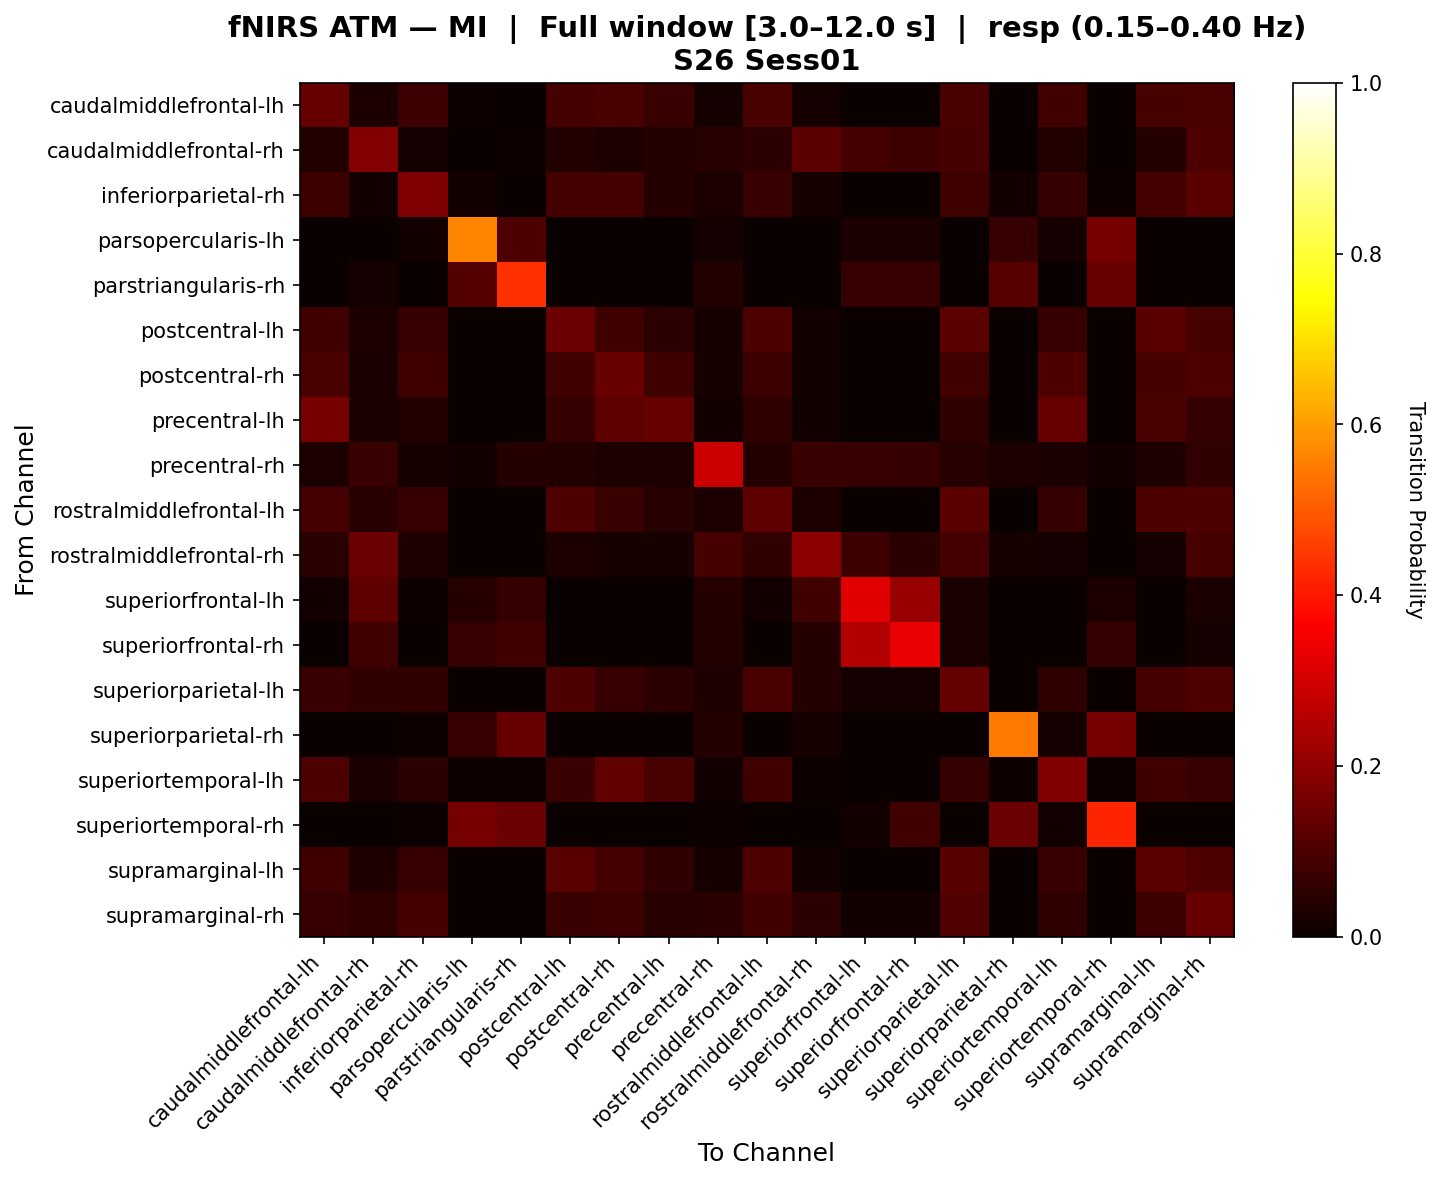

The data file committed next to this chart (first rows):
, caudalmiddlefrontal-lh, caudalmiddlefrontal-rh, inferiorparietal-rh, parsopercularis-lh, parstriangularis-rh, postcentral-lh, postcentral-rh, precentral-lh, precentral-rh, rostralmiddlefrontal-lh, rostralmiddlefrontal-rh, superiorfrontal-lh, superiorfrontal-rh, superiorparietal-lh, superiorparietal-rh, superiortemporal-lh, superiortemporal-rh, supramarginal-lh, supramarginal-rh
caudalmiddlefrontal-lh, 0.1391, 0.02846, 0.07563, 0.004065, 0.0, 0.0892, 0.09653, 0.07098, 0.01626, 0.09595, 0.01829, 0.0, 0.0, 0.09392, 0.002033, 0.08245, 0.002033, 0.09116, 0.09392
caudalmiddlefrontal-rh, 0.03571, 0.1833, 0.01923, 0.0, 0.008475, 0.03571, 0.03022, 0.03571, 0.04465, 0.05117, 0.1232, 0.08852, 0.07478, 0.09057, 0.0, 0.03846, 0.0, 0.04144, 0.09881
inferiorparietal-rh, 0.07626, 0.01506, 0.1723, 0.01205, 0.003012, 0.08685, 0.08762, 0.04294, 0.0303, 0.07402, 0.02195, 0.0, 0.0, 0.08005, 0.01282, 0.06636, 0.009036, 0.08917, 0.1202
parsopercularis-lh, 0.0, 0.0, 0.01266, 0.5647, 0.1013, 0.0, 0.0, 0.0, 0.01899, 0.0, 0.0, 0.02532, 0.02532, 0.0, 0.0693, 0.01899, 0.1634, 0.0, 0.0
parstriangularis-rh, 0.0, 0.01923, 0.0, 0.1103, 0.4338, 0.0, 0.0, 0.0, 0.03903, 0.0, 0.0, 0.07014, 0.07014, 0.0, 0.116, 0.0, 0.1414, 0.0, 0.0
postcentral-lh, 0.08073, 0.02846, 0.06808, 0.002033, 0.0, 0.1451, 0.08027, 0.05363, 0.02315, 0.1009, 0.0122, 0.002033, 0.0, 0.1224, 0.0, 0.07023, 0.0, 0.1183, 0.09247
postcentral-rh, 0.09452, 0.02434, 0.08197, 0.0, 0.0, 0.08305, 0.1407, 0.07898, 0.02326, 0.07641, 0.01327, 0.002212, 0.0, 0.08305, 0.0, 0.1034, 0.0, 0.09303, 0.1019
precentral-lh, 0.1606, 0.02546, 0.03743, 0.0, 0.0, 0.06521, 0.1274, 0.139, 0.01389, 0.05827, 0.01389, 0.002315, 0.0, 0.05827, 0.0, 0.139, 0.0, 0.09649, 0.0629
precentral-rh, 0.028, 0.071, 0.02, 0.012, 0.041, 0.036, 0.029, 0.028, 0.286, 0.036, 0.074, 0.069, 0.065, 0.046, 0.03, 0.024, 0.012, 0.032, 0.061
rostralmiddlefrontal-lh, 0.08876, 0.04303, 0.06812, 0.0, 0.0, 0.1051, 0.07044, 0.04568, 0.02903, 0.1255, 0.03103, 0.002, 0.0, 0.1199, 0.0, 0.06574, 0.0, 0.1005, 0.1051
rostralmiddlefrontal-rh, 0.04945, 0.1447, 0.03227, 0.0, 0.0, 0.02747, 0.02198, 0.02198, 0.0904, 0.06021, 0.1977, 0.07484, 0.0476, 0.08606, 0.02105, 0.01648, 0.0, 0.01648, 0.09132
superiorfrontal-lh, 0.0137, 0.1259, 0.006849, 0.0411, 0.0655, 0.0, 0.0, 0.0, 0.04018, 0.0137, 0.07889, 0.3233, 0.212, 0.02679, 0.0, 0.0, 0.0274, 0.0, 0.02471
superiorfrontal-rh, 0.0, 0.0813, 0.0, 0.06667, 0.08401, 0.0, 0.0, 0.0, 0.03659, 0.0, 0.04065, 0.2501, 0.3352, 0.02439, 0.0, 0.0, 0.06477, 0.0, 0.01626
superiorparietal-lh, 0.07058, 0.06221, 0.06221, 0.0, 0.0, 0.104, 0.06778, 0.04786, 0.03296, 0.09517, 0.04084, 0.01809, 0.01948, 0.1346, 0.0, 0.05574, 0.0, 0.08635, 0.1021
superiorparietal-rh, 0.0, 0.0, 0.008333, 0.06667, 0.14, 0.0, 0.0, 0.0, 0.04, 0.0, 0.02, 0.0, 0.0, 0.0, 0.5467, 0.01667, 0.1617, 0.0, 0.0
superiortemporal-lh, 0.0992, 0.02597, 0.05007, 0.008658, 0.004329, 0.07172, 0.1315, 0.09581, 0.01299, 0.07897, 0.01082, 0.0, 0.0, 0.06522, 0.008658, 0.1789, 0.008658, 0.07897, 0.06955
superiortemporal-rh, 0.0, 0.0, 0.006579, 0.1624, 0.1484, 0.0, 0.0, 0.0, 0.006579, 0.0, 0.0, 0.01316, 0.08316, 0.0, 0.1455, 0.01316, 0.4211, 0.0, 0.0
supramarginal-lh, 0.08016, 0.03506, 0.06845, 0.0, 0.0, 0.1204, 0.08692, 0.0588, 0.02225, 0.1027, 0.01281, 0.0, 0.0, 0.1151, 0.0, 0.06893, 0.0, 0.1249, 0.1035
supramarginal-rh, 0.06831, 0.05793, 0.09191, 0.0, 0.0, 0.0735, 0.07551, 0.04623, 0.04831, 0.08367, 0.05426, 0.01363, 0.0119, 0.1055, 0.0, 0.05516, 0.0, 0.07724, 0.137
